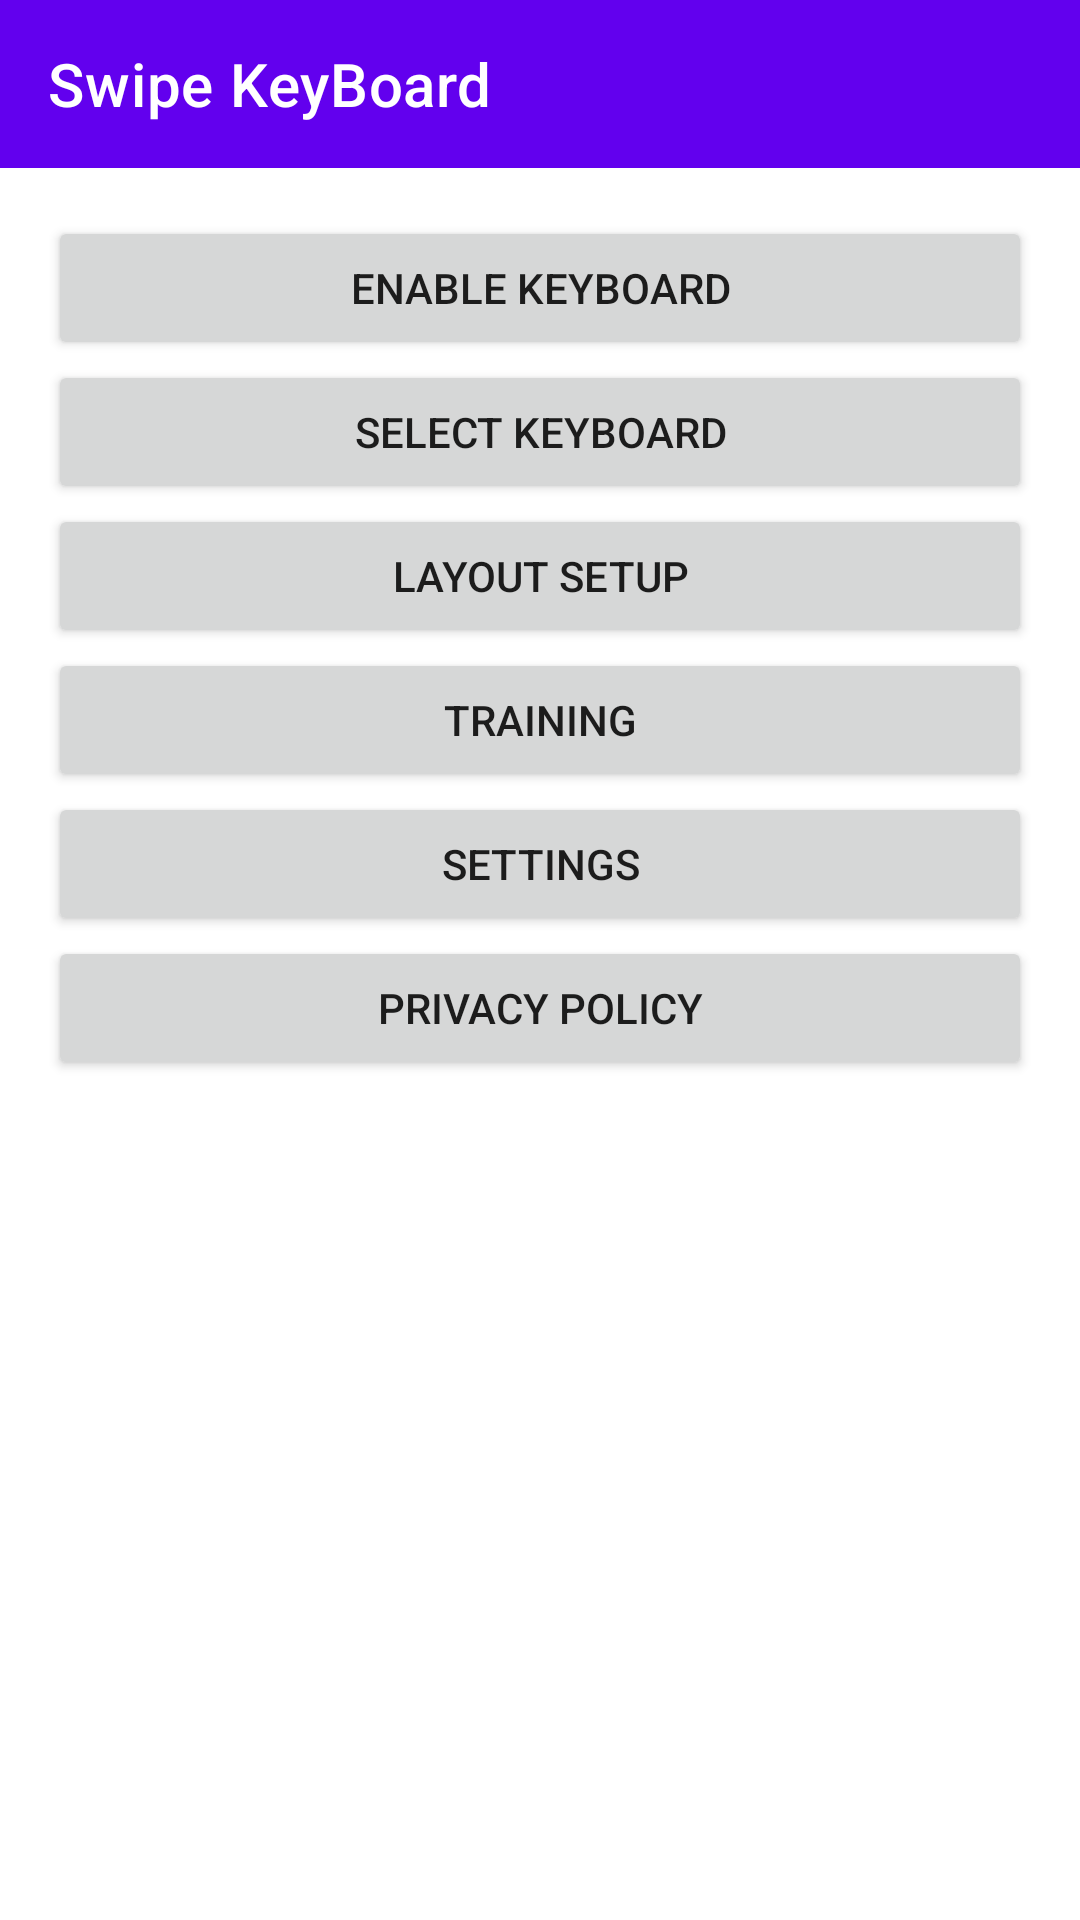

Layout XML and referenced resources for this Android screen:
<!-- AndroidManifest.xml: application theme Theme.KeyBoard -->
<!-- res/layout/main.xml -->
<?xml version="1.0" encoding="utf-8"?>
<androidx.constraintlayout.widget.ConstraintLayout xmlns:android="http://schemas.android.com/apk/res/android"
    xmlns:app="http://schemas.android.com/apk/res-auto"
    android:id="@+id/main_root"
    android:layout_width="match_parent"
    android:layout_height="match_parent"
    android:fitsSystemWindows="true">

    <com.google.android.material.appbar.MaterialToolbar
        android:id="@+id/toolbar"
        android:layout_width="match_parent"
        android:layout_height="?attr/actionBarSize"
        android:background="?attr/colorPrimary"
        app:title="@string/app_name"
        app:titleTextColor="@color/white"
        app:layout_constraintTop_toTopOf="parent" />

    <ScrollView
        android:layout_width="0dp"
        android:layout_height="0dp"
        android:padding="16dp"
        android:clipToPadding="false"
        app:layout_constraintBottom_toBottomOf="parent"
        app:layout_constraintEnd_toEndOf="parent"
        app:layout_constraintStart_toStartOf="parent"
        app:layout_constraintTop_toBottomOf="@id/toolbar">

        <LinearLayout
            android:layout_width="match_parent"
            android:layout_height="wrap_content"
            android:orientation="vertical">

            <Button
                android:id="@+id/turn_on_keyboard_button"
                android:layout_width="match_parent"
                android:layout_height="wrap_content"
                android:text="@string/turn_on_keyboard" />

            <Button
                android:id="@+id/select_keyboard_button"
                android:layout_width="match_parent"
                android:layout_height="wrap_content"
                android:text="@string/select_keyboard" />

            <Button
                android:id="@+id/setting_layout_button"
                android:layout_width="match_parent"
                android:layout_height="wrap_content"
                android:text="@string/setting_layout" />

            <Button
                android:id="@+id/learning_button"
                android:layout_width="match_parent"
                android:layout_height="wrap_content"
                android:text="@string/learning" />

            <Button
                android:id="@+id/settings_button"
                android:layout_width="match_parent"
                android:layout_height="wrap_content"
                android:text="@string/settings" />

            <Button
                android:id="@+id/privacy_policy_button"
                android:layout_width="match_parent"
                android:layout_height="wrap_content"
                android:text="@string/privacy_policy" />

        </LinearLayout>
    </ScrollView>

</androidx.constraintlayout.widget.ConstraintLayout>
<!-- resources referenced by this layout -->
<resources>
  <string name="app_name">Swipe KeyBoard</string>
  <string name="learning">Training</string>
  <string name="privacy_policy">Privacy Policy</string>
  <string name="select_keyboard">Select keyboard</string>
  <string name="setting_layout">Layout setup</string>
  <string name="settings">Settings</string>
  <string name="turn_on_keyboard">Enable keyboard</string>
  <style name="Theme.KeyBoard" parent="Theme.MaterialComponents.DayNight.NoActionBar">
          
          <item name="colorPrimary">@color/purple_500</item>
          <item name="colorPrimaryVariant">@color/purple_700</item>
          <item name="colorOnPrimary">@color/white</item>
          
          <item name="colorSecondary">@color/teal_200</item>
          <item name="colorSecondaryVariant">@color/teal_700</item>
          <item name="colorOnSecondary">@color/black</item>
          
          <item name="android:statusBarColor">?attr/colorPrimary</item>
          
      </style>
  <!-- not gathered from this repository: default colours our renderer supplied (Android Studio template values) -->
  <color name="purple_500">#FF6200EE</color>
  <color name="purple_700">#FF3700B3</color>
  <color name="teal_200">#FF03DAC5</color>
  <color name="teal_700">#FF018786</color>
  <color name="black">#FF000000</color>
  <color name="white">#FFFFFFFF</color>
</resources>
